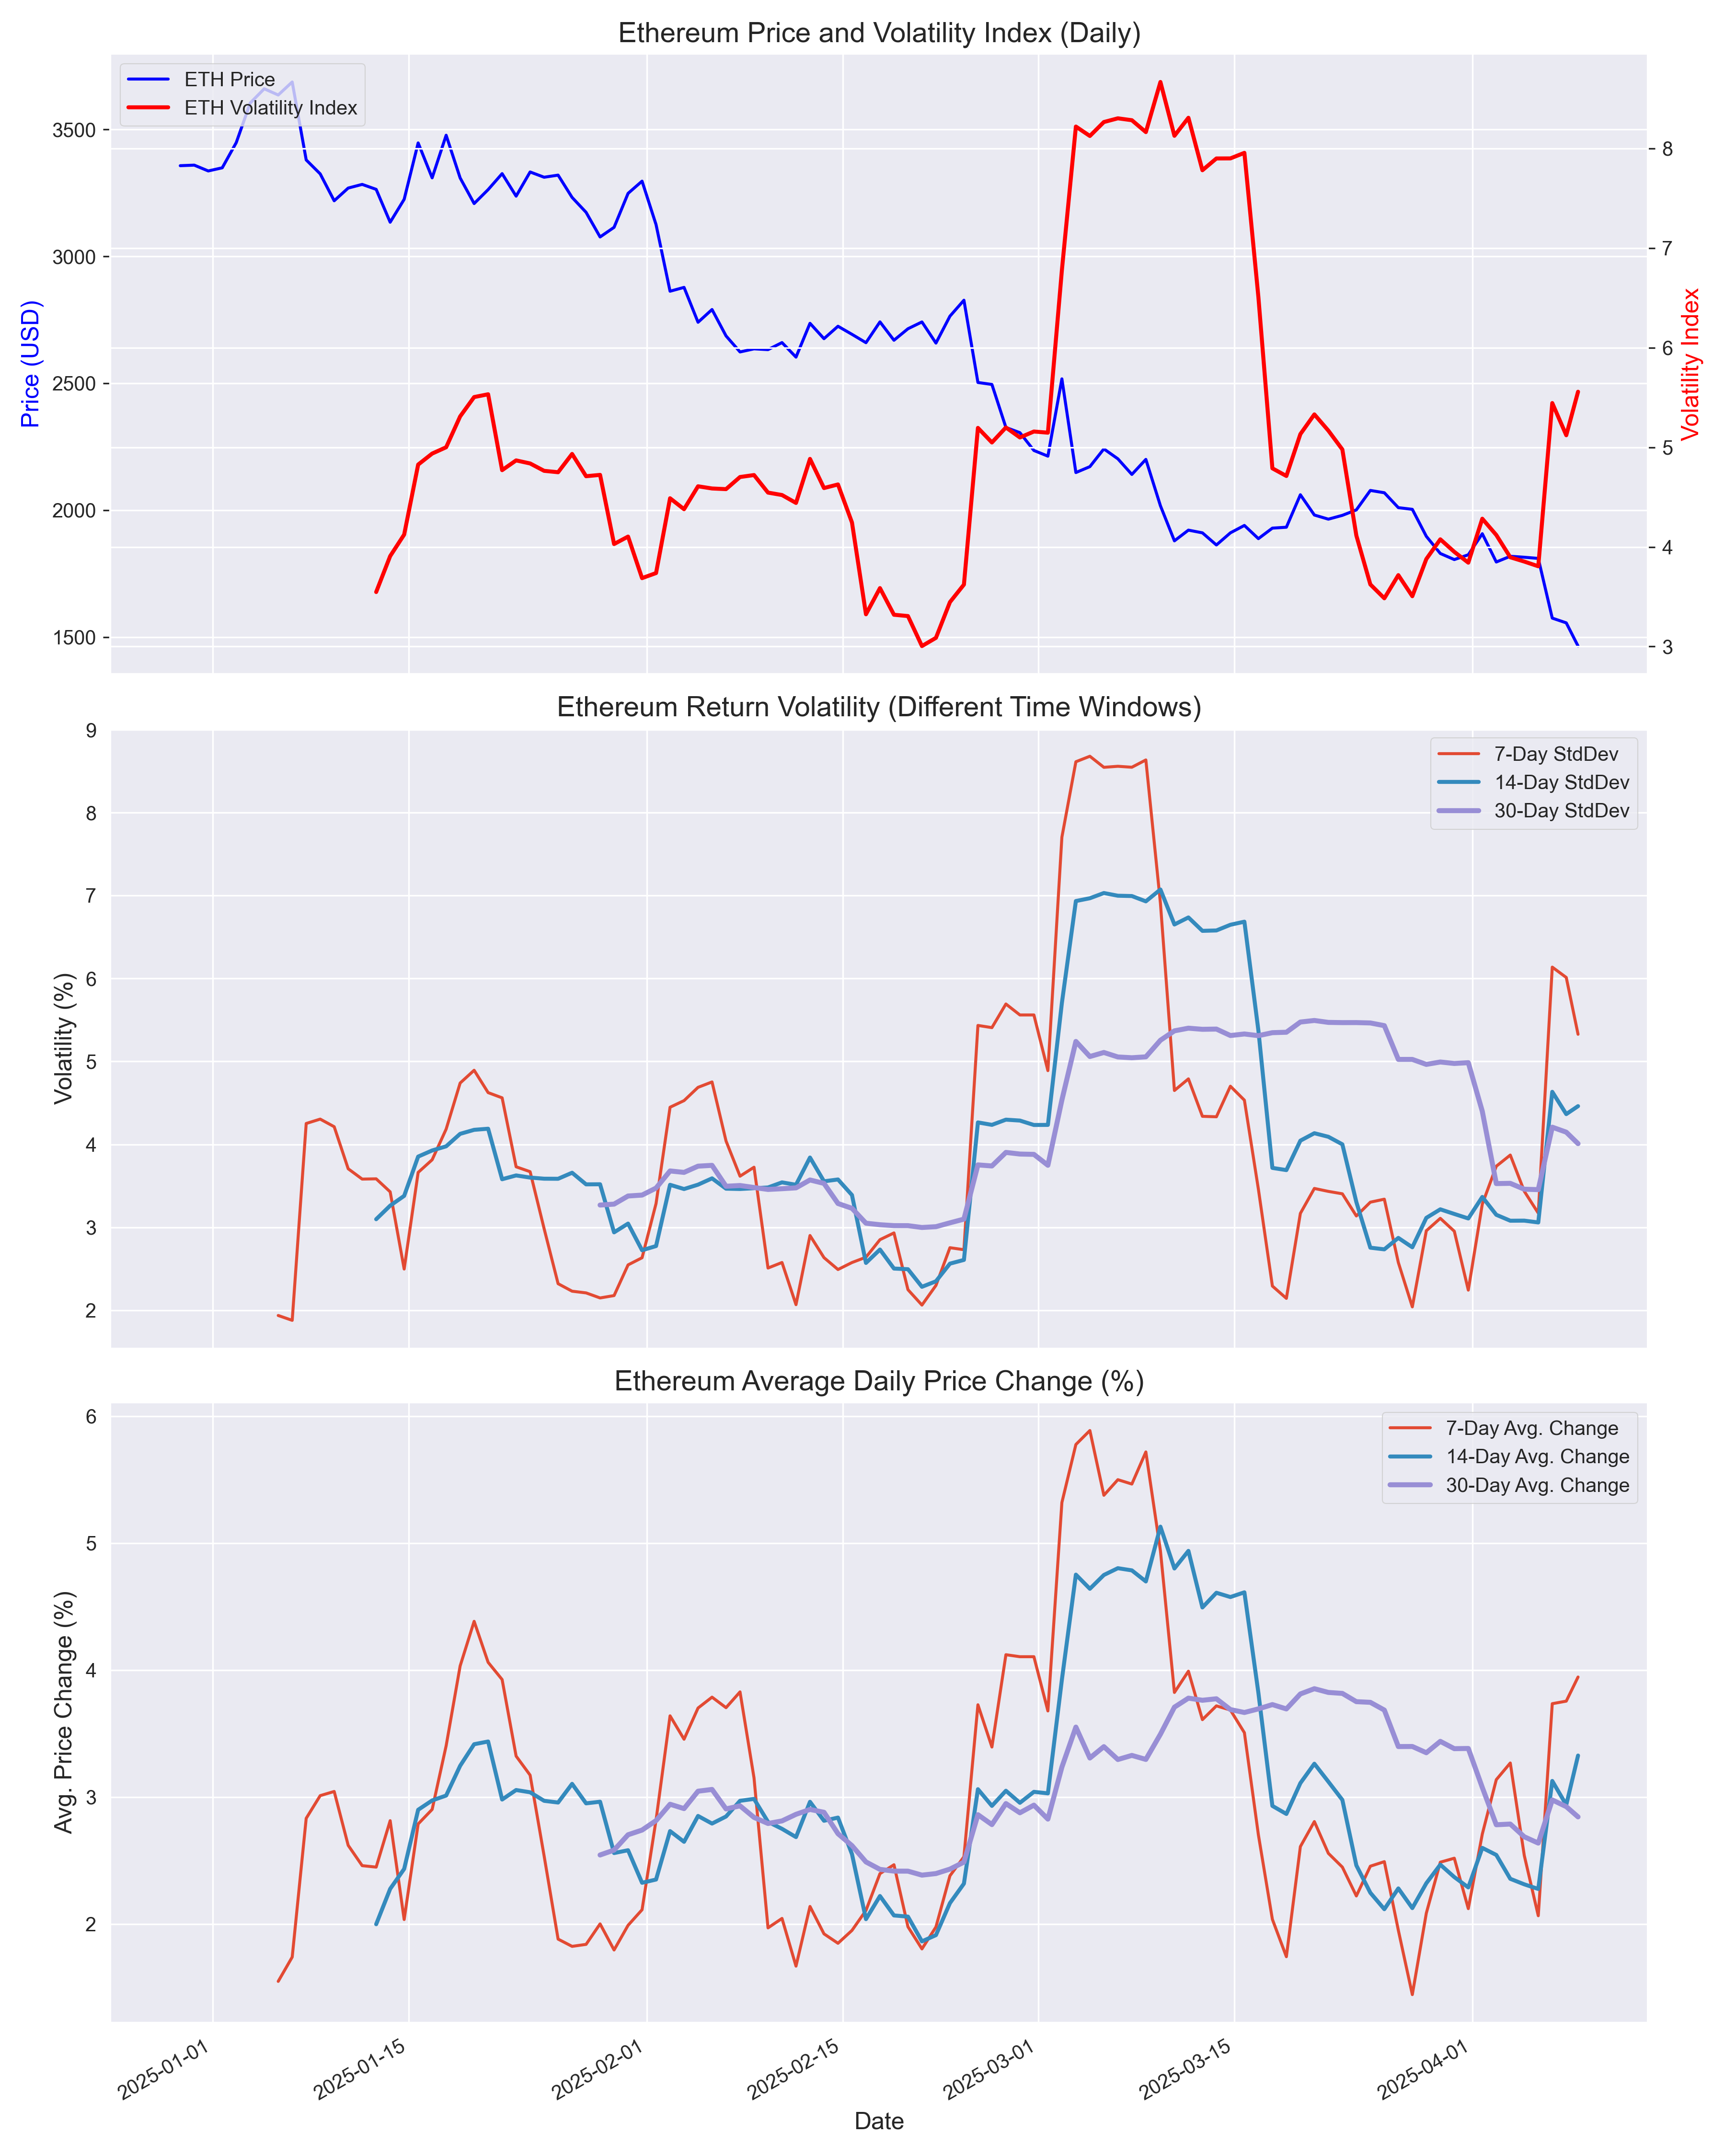

Data behind this chart, as committed beside it:
timestamp, price, percent_change_24h, volatility, log_return, volatility_7d, volatility_14d, volatility_30d, avg_abs_change_7d, avg_abs_change_14d, avg_abs_change_30d, parkinson_7d, eth_volatility_index
2024-12-29 16:00:00, 3357, , , , , , , , , , , 
2024-12-30 16:00:00, 3360, 0.07, 0.07, 0.0006501, , , , , , , , 
2024-12-31 16:00:00, 3337, -0.68, 0.68, -0.006839, , , , , , , , 
2025-01-01 16:00:00, 3349, 0.37, 0.37, 0.003694, , , , , , , , 
2025-01-02 16:00:00, 3448, 2.96, 2.96, 0.02918, , , , , , , , 
2025-01-03 16:00:00, 3604, 4.53, 4.53, 0.04429, , , , , , , , 
2025-01-04 16:00:00, 3660, 1.56, 1.56, 0.01544, , , , , , , , 
2025-01-05 16:00:00, 3636, -0.67, 0.67, -0.006722, 1.937, , , 1.549, , , 1.299, 
2025-01-06 16:00:00, 3687, 1.41, 1.41, 0.01401, 1.878, , , 1.74, , , 1.338, 
2025-01-07 16:00:00, 3380, -8.33, 8.33, -0.08697, 4.252, , , 2.833, , , 2.311, 
2025-01-08 16:00:00, 3325, -1.62, 1.62, -0.01637, 4.305, , , 3.011, , , 2.339, 
2025-01-09 16:00:00, 3219, -3.19, 3.19, -0.03241, 4.213, , , 3.044, , , 2.354, 
2025-01-10 16:00:00, 3269, 1.56, 1.56, 0.01544, 3.706, , , 2.62, , , 2.147, 
2025-01-11 16:00:00, 3284, 0.44, 0.44, 0.0044, 3.581, , , 2.46, , , 2.12, 
2025-01-12 16:00:00, 3264, -0.59, 0.59, -0.005963, 3.585, 3.097, , 2.449, 1.999, , 2.119, 3.547
2025-01-13 16:00:00, 3135, -3.97, 3.97, -0.04049, 3.428, 3.261, , 2.814, 2.277, , 2.28, 3.908
2025-01-14 16:00:00, 3225, 2.88, 2.88, 0.02838, 2.497, 3.379, , 2.036, 2.434, , 1.433, 4.124
2025-01-15 16:00:00, 3447, 6.89, 6.89, 0.06664, 3.662, 3.853, , 2.789, 2.9, , 2.089, 4.826
2025-01-16 16:00:00, 3309, -3.99, 3.99, -0.04073, 3.814, 3.926, , 2.903, 2.974, , 2.158, 4.937
2025-01-17 16:00:00, 3477, 5.07, 5.07, 0.04947, 4.184, 3.977, , 3.404, 3.012, , 2.42, 5
2025-01-18 16:00:00, 3309, -4.84, 4.84, -0.04958, 4.739, 4.127, , 4.033, 3.246, , 2.656, 5.31
2025-01-19 16:00:00, 3208, -3.05, 3.05, -0.03099, 4.894, 4.175, , 4.384, 3.416, , 2.742, 5.504
2025-01-20 16:00:00, 3263, 1.71, 1.71, 0.01698, 4.624, 4.189, , 4.061, 3.438, , 2.618, 5.532
2025-01-21 16:00:00, 3326, 1.93, 1.93, 0.01911, 4.561, 3.58, , 3.926, 2.981, , 2.573, 4.771
2025-01-22 16:00:00, 3237, -2.67, 2.67, -0.02704, 3.73, 3.626, , 3.323, 3.056, , 2.131, 4.868
2025-01-23 16:00:00, 3333, 2.94, 2.94, 0.02901, 3.671, 3.6, , 3.173, 3.038, , 2.041, 4.838
2025-01-24 16:00:00, 3312, -0.62, 0.62, -0.00624, 2.984, 3.586, , 2.537, 2.971, , 1.692, 4.764
2025-01-25 16:00:00, 3320, 0.25, 0.25, 0.002497, 2.32, 3.585, , 1.881, 2.957, , 1.287, 4.75
2025-01-26 16:00:00, 3232, -2.65, 2.65, -0.02682, 2.229, 3.658, , 1.824, 3.104, , 1.241, 4.933
2025-01-27 16:00:00, 3174, -1.82, 1.82, -0.01834, 2.209, 3.518, , 1.84, 2.951, , 1.249, 4.71
2025-01-28 16:00:00, 3076, -3.06, 3.06, -0.03106, 2.148, 3.519, 3.268, 2.001, 2.964, 2.544, 1.36, 4.723
2025-01-29 16:00:00, 3114, 1.23, 1.23, 0.01226, 2.177, 2.939, 3.28, 1.796, 2.559, 2.583, 1.25, 4.029
2025-01-30 16:00:00, 3248, 4.3, 4.3, 0.04207, 2.547, 3.045, 3.377, 1.99, 2.581, 2.703, 1.438, 4.104
2025-01-31 16:00:00, 3296, 1.48, 1.48, 0.01471, 2.633, 2.723, 3.389, 2.113, 2.325, 2.74, 1.47, 3.687
2025-02-01 16:00:00, 3125, -5.2, 5.2, -0.05338, 3.287, 2.774, 3.473, 2.82, 2.351, 2.815, 1.885, 3.738
2025-02-02 16:00:00, 2863, -8.39, 8.39, -0.08768, 4.448, 3.512, 3.68, 3.64, 2.732, 2.944, 2.611, 4.488
2025-02-03 16:00:00, 2878, 0.53, 0.53, 0.005267, 4.528, 3.462, 3.662, 3.456, 2.648, 2.909, 2.581, 4.379
2025-02-04 16:00:00, 2740, -4.78, 4.78, -0.04893, 4.688, 3.514, 3.737, 3.701, 2.851, 3.046, 2.712, 4.609
2025-02-05 16:00:00, 2791, 1.83, 1.83, 0.01814, 4.753, 3.59, 3.747, 3.787, 2.791, 3.06, 2.729, 4.587
2025-02-06 16:00:00, 2687, -3.72, 3.72, -0.03794, 4.041, 3.466, 3.495, 3.704, 2.847, 2.907, 2.685, 4.58
2025-02-07 16:00:00, 2623, -2.35, 2.35, -0.02381, 3.616, 3.462, 3.504, 3.829, 2.971, 2.931, 2.717, 4.702
2025-02-08 16:00:00, 2636, 0.46, 0.46, 0.004621, 3.724, 3.471, 3.48, 3.151, 2.986, 2.84, 2.449, 4.721
2025-02-09 16:00:00, 2633, -0.12, 0.12, -0.001164, 2.509, 3.48, 3.457, 1.97, 2.805, 2.792, 1.541, 4.545
2025-02-10 16:00:00, 2660, 1.05, 1.05, 0.01049, 2.576, 3.542, 3.465, 2.044, 2.75, 2.812, 1.554, 4.521
2025-02-11 16:00:00, 2603, -2.15, 2.15, -0.02176, 2.067, 3.513, 3.476, 1.669, 2.685, 2.864, 1.215, 4.441
2025-02-12 16:00:00, 2736, 5.12, 5.12, 0.04992, 2.901, 3.841, 3.571, 2.139, 2.963, 2.903, 1.629, 4.884
2025-02-13 16:00:00, 2676, -2.21, 2.21, -0.02238, 2.634, 3.555, 3.53, 1.923, 2.814, 2.88, 1.481, 4.591
2025-02-14 16:00:00, 2725, 1.83, 1.83, 0.01813, 2.491, 3.577, 3.287, 1.849, 2.839, 2.712, 1.443, 4.627
2025-02-15 16:00:00, 2693, -1.17, 1.17, -0.01176, 2.575, 3.389, 3.229, 1.95, 2.551, 2.618, 1.463, 4.245
2025-02-16 16:00:00, 2660, -1.22, 1.22, -0.0123, 2.639, 2.57, 3.049, 2.107, 2.039, 2.489, 1.489, 3.324
2025-02-17 16:00:00, 2742, 3.08, 3.08, 0.03036, 2.851, 2.732, 3.031, 2.397, 2.221, 2.431, 1.628, 3.587
2025-02-18 16:00:00, 2669, -2.64, 2.64, -0.02676, 2.932, 2.503, 3.02, 2.467, 2.068, 2.417, 1.664, 3.319
2025-02-19 16:00:00, 2715, 1.7, 1.7, 0.01683, 2.248, 2.495, 3.02, 1.979, 2.059, 2.417, 1.252, 3.306
2025-02-20 16:00:00, 2742, 0.99, 0.99, 0.00982, 2.062, 2.283, 2.998, 1.804, 1.864, 2.385, 1.169, 3.005
2025-02-21 16:00:00, 2658, -3.04, 3.04, -0.03083, 2.299, 2.349, 3.007, 1.977, 1.913, 2.398, 1.293, 3.087
2025-02-22 16:00:00, 2764, 3.99, 3.99, 0.0391, 2.754, 2.562, 3.054, 2.38, 2.165, 2.433, 1.556, 3.446
2025-02-23 16:00:00, 2827, 2.27, 2.27, 0.02247, 2.73, 2.607, 3.099, 2.53, 2.319, 2.488, 1.615, 3.622
2025-02-24 16:00:00, 2503, -11.46, 11.46, -0.1217, 5.434, 4.265, 3.752, 3.727, 3.062, 2.861, 2.981, 5.195
2025-02-25 16:00:00, 2495, -0.31, 0.31, -0.003116, 5.408, 4.235, 3.74, 3.394, 2.931, 2.783, 2.921, 5.048
2025-02-26 16:00:00, 2326, -6.79, 6.79, -0.07033, 5.693, 4.298, 3.903, 4.121, 3.05, 2.949, 3.28, 5.199
... 41 more rows
